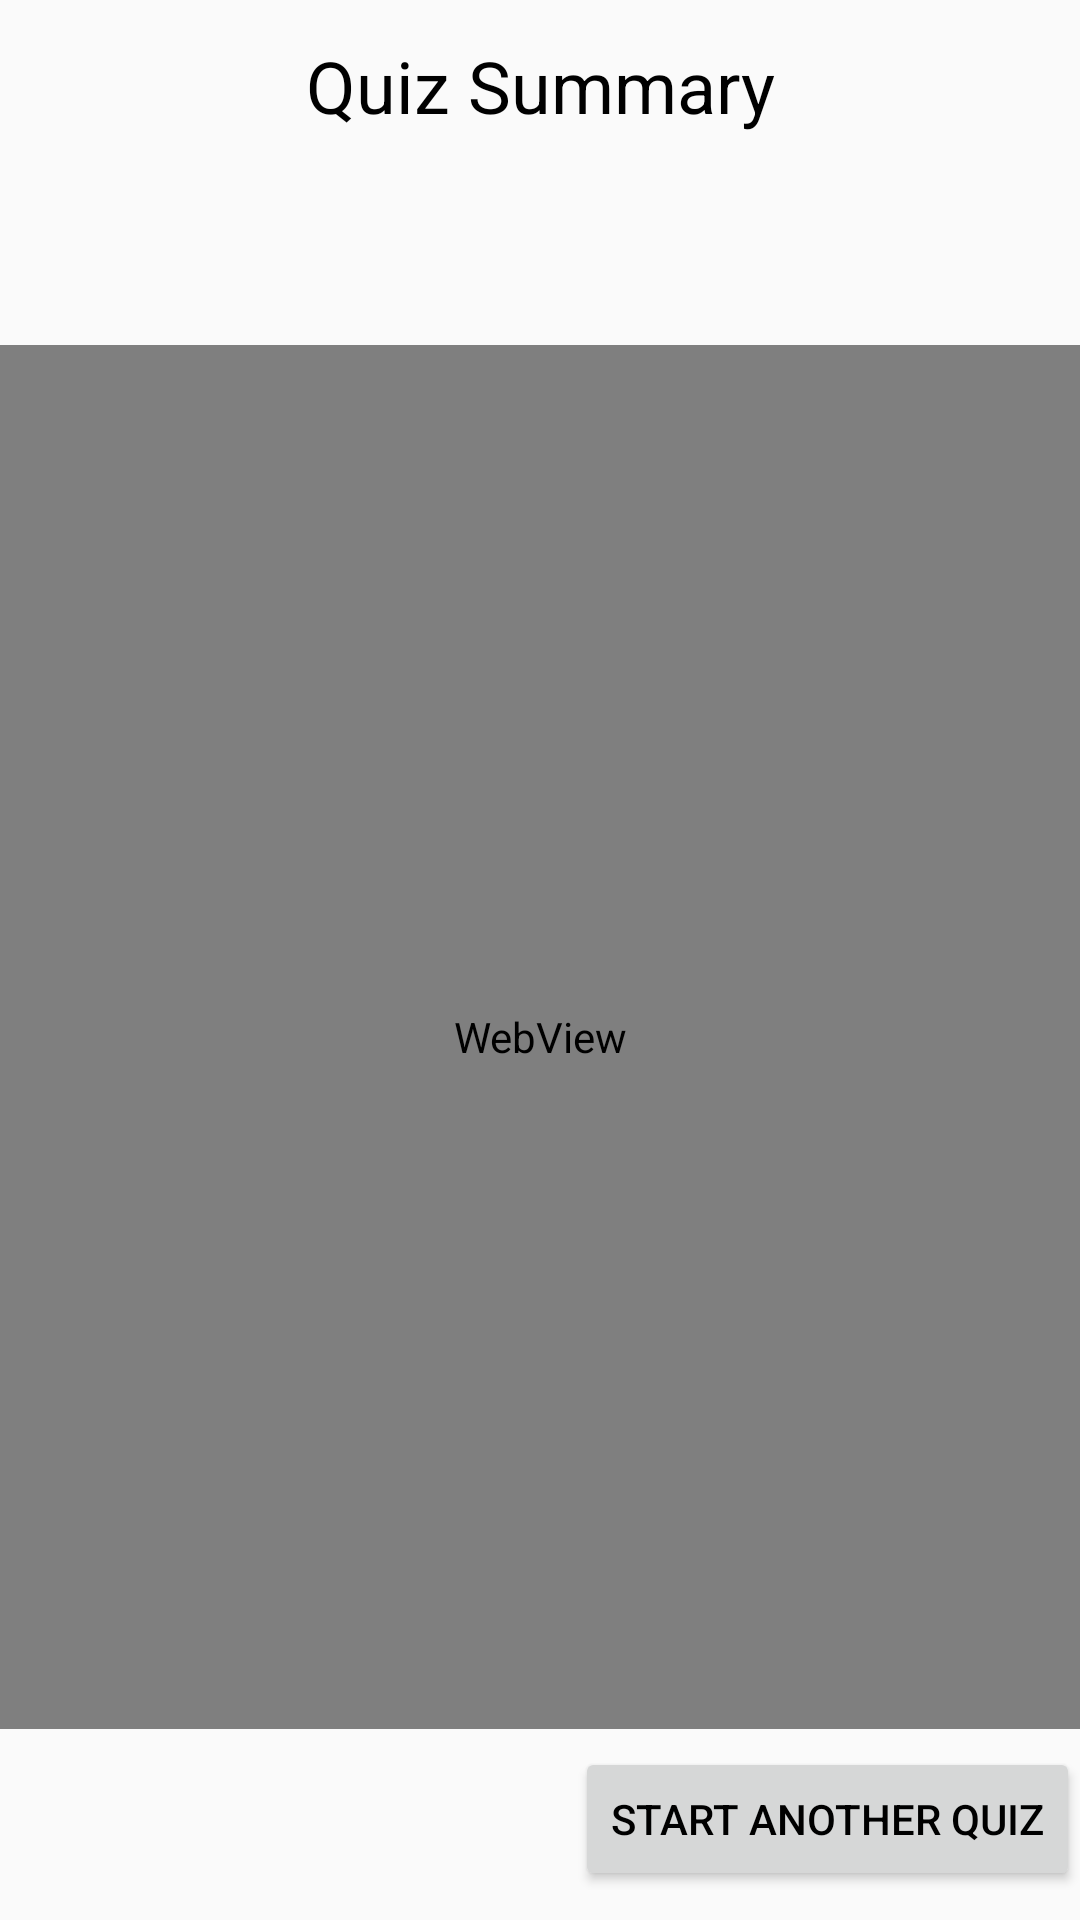

Produce the Android XML layout that renders to this screen, including the resource entries it uses.
<!-- AndroidManifest.xml: application theme AppTheme -->
<!-- res/layout/activity_quiz_summary.xml -->
<?xml version="1.0" encoding="utf-8"?>
<LinearLayout xmlns:android="http://schemas.android.com/apk/res/android"
    xmlns:app="http://schemas.android.com/apk/res-auto"
    xmlns:tools="http://schemas.android.com/tools"
    android:layout_width="match_parent"
    android:layout_height="match_parent"
    android:orientation="vertical"
    tools:context=".QuizSummaryActivity">

    <TextView
        android:id="@+id/textViewSummaryTitle"
        android:layout_width="match_parent"
        android:layout_height="0dp"
        android:layout_weight="1"
        android:gravity="center"
        android:text="@string/label_summary_title"
        android:textSize="24sp" />

    <TextView
        android:id="@+id/textViewSummaryTypeAndLevel"
        android:layout_width="match_parent"
        android:layout_height="0dp"
        android:layout_weight="1"
        android:gravity="center" />

    <WebView
        android:id="@+id/webViewSummary"
        android:layout_width="match_parent"
        android:layout_height="0dp"
        android:layout_marginBottom="6dp"
        android:layout_weight="8">

    </WebView>

    <LinearLayout
        android:layout_width="match_parent"
        android:layout_height="0dp"
        android:layout_weight="1"
        android:orientation="horizontal">

        <Space
            android:layout_width="wrap_content"
            android:layout_height="wrap_content"
            android:layout_weight="1" />

        <Button
            android:id="@+id/buttonLeaveSummary"
            android:layout_width="wrap_content"
            android:layout_height="wrap_content"
            android:layout_weight="0"
            android:onClick="leaveSummary"
            android:text="@string/button_leave_summary" />
    </LinearLayout>

</LinearLayout>
<!-- resources referenced by this layout -->
<resources>
  <string name="button_leave_summary">Start another quiz</string>
  <string name="label_summary_title">Quiz Summary</string>
  <style name="AppTheme" parent="Theme.AppCompat.Light.NoActionBar">
          
          <item name="colorPrimary">@color/colorPrimary</item>
          <item name="colorPrimaryDark">@color/colorPrimaryDark</item>
          <item name="colorAccent">@color/colorAccent</item>
          <item name="android:textColor">@color/text</item>
          <item name="actionBarSize">@dimen/actionBarSize</item>
          <item name="android:actionBarSize">@dimen/actionBarSize</item>
          <item name="android:splitMotionEvents">false</item>
          <item name="android:windowEnableSplitTouch">false</item>
      </style>
  <color name="colorPrimary">#f4a328</color>
  <color name="colorPrimaryDark">#da9b35</color>
  <color name="colorAccent">#FF4081</color>
  <color name="text">#000</color>
</resources>
